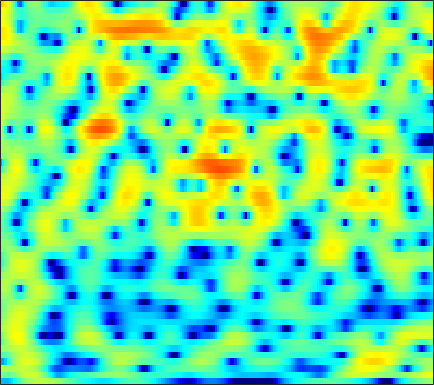

The table this chart was drawn from, first rows:
-7.0389, -7.4301, -7.6734, -7.4393, -6.9232, -5.9093, -4.6962, -3.7638, -2.5815, -1.5127, -0.58701, 0.01483, 0.69502, 1.2456, 1.5799, 1.9159, 2.1382, 2.2386, 2.2951, 2.2674, 2.1691, 2.0468, 1.8274, 1.5455
0.1265, -0.3421, -0.8185, -1.03, -0.9766, -0.6387, -0.07891, 0.4175, 1.095, 1.717, 2.237, 2.543, 2.823, 2.948, 2.934, 2.768, 2.429, 2.057, 1.4, 0.5441, -0.5224, -1.462, -2.902, -4.512
1.935, 1.74, 1.589, 1.558, 1.607, 1.742, 1.932, 2.088, 2.286, 2.448, 2.541, 2.55, 2.464, 2.249, 1.99, 1.501, 0.8384, 0.2238, -0.7721, -1.984, -3.425, -4.652, -6.459, -8.358
-8.132, -8.599, -6.537, -3.919, -2.267, -0.5099, 0.8313, 1.624, 2.439, 3.024, 3.408, 3.573, 3.643, 3.55, 3.371, 2.988, 2.451, 1.954, 1.167, 0.2409, -0.8096, -1.667, -2.888, -4.2
-1.981, -2.088, -1.738, -1.008, -0.3625, 0.488, 1.253, 1.742, 2.265, 2.635, 2.857, 2.924, 2.892, 2.726, 2.514, 2.119, 1.615, 1.174, 0.5114, -0.2285, -1.035, -1.671, -2.559, -3.494
0.6623, 0.7556, 1.003, 1.344, 1.629, 2.001, 2.329, 2.521, 2.687, 2.728, 2.625, 2.449, 2.102, 1.629, 1.198, 0.5303, -0.212, -0.8008, -1.609, -2.414, -3.182, -3.716, -4.351, -4.877
-2.707, -1.185, 0.5216, 1.851, 2.633, 3.422, 3.949, 4.177, 4.269, 4.126, 3.744, 3.293, 2.48, 1.427, 0.4785, -0.9942, -2.669, -4.016, -5.801, -7.376, -8.541, -9.115, -9.582, -9.827
-1.296, -0.01907, 1.52, 2.776, 3.52, 4.251, 4.689, 4.832, 4.779, 4.452, 3.852, 3.199, 2.032, 0.4777, -0.9793, -3.407, -6.592, -9.698, -15.47, -24.27, -20.89, -17.47, -15.59, -15.59
1.161, 1.673, 2.363, 2.998, 3.401, 3.806, 4.037, 4.085, 3.972, 3.637, 3.081, 2.513, 1.542, 0.3376, -0.7056, -2.262, -3.948, -5.23, -6.848, -8.226, -9.294, -9.915, -10.54, -11.01
0.1363, 0.8802, 1.757, 2.484, 2.923, 3.366, 3.647, 3.754, 3.746, 3.548, 3.165, 2.761, 2.08, 1.236, 0.5019, -0.6034, -1.837, -2.833, -4.224, -5.67, -7.197, -8.374, -9.911, -11.21
-1.254, -0.2194, 0.9265, 1.834, 2.379, 2.949, 3.346, 3.532, 3.642, 3.594, 3.393, 3.147, 2.693, 2.082, 1.518, 0.6329, -0.4242, -1.342, -2.749, -4.422, -6.449, -8.304, -11.48, -16.1
-1.709, -0.7857, 0.2456, 1.07, 1.574, 2.108, 2.489, 2.681, 2.83, 2.89, 2.857, 2.763, 2.545, 2.217, 1.894, 1.357, 0.6815, 0.07661, -0.8679, -1.944, -3.127, -4.077, -5.37, -6.533
-1.213, -0.5547, 0.1243, 0.6067, 0.849, 1.033, 1.111, 1.144, 1.188, 1.273, 1.412, 1.537, 1.7, 1.823, 1.859, 1.8, 1.613, 1.382, 0.9568, 0.4078, -0.2417, -0.7715, -1.521, -2.296
0.4531, 0.7542, 0.9048, 0.7499, 0.4082, -0.3548, -1.41, -2.27, -3.185, -3.303, -2.441, -1.447, -0.1027, 1.022, 1.667, 2.254, 2.573, 2.659, 2.583, 2.306, 1.858, 1.437, 0.7783, -0.008046
1.879, 1.967, 1.821, 1.297, 0.6064, -0.8074, -3.056, -5.586, -10.68, -12.88, -7.247, -4.065, -1.192, 0.6762, 1.628, 2.468, 2.91, 3.023, 2.947, 2.643, 2.144, 1.658, 0.8965, 0.04071
1.529, 1.74, 1.851, 1.767, 1.586, 1.188, 0.6455, 0.2334, -0.1254, -0.1633, 0.1627, 0.579, 1.183, 1.686, 1.948, 2.114, 2.037, 1.816, 1.313, 0.6055, -0.292, -1.09, -2.276, -3.522
0.193, 0.711, 1.293, 1.766, 2.032, 2.272, 2.444, 2.524, 2.581, 2.614, 2.639, 2.636, 2.556, 2.37, 2.141, 1.664, 0.9829, 0.3345, -0.7556, -2.096, -3.672, -4.986, -6.986, -9.303
-1.89, -0.9243, 0.2552, 1.257, 1.863, 2.501, 3.005, 3.282, 3.498, 3.596, 3.569, 3.452, 3.174, 2.74, 2.289, 1.469, 0.3922, -0.5994, -2.22, -4.256, -6.67, -8.686, -11.57, -14.28
-4.671, -2.801, -0.8089, 0.6668, 1.524, 2.428, 3.032, 3.342, 3.621, 3.741, 3.708, 3.592, 3.332, 2.909, 2.471, 1.722, 0.6928, -0.3011, -1.955, -4.147, -7.123, -10.05, -15.65, -25.08
-3.687, -2.134, -0.5084, 0.6592, 1.309, 1.934, 2.261, 2.357, 2.389, 2.302, 2.179, 2.109, 2.014, 1.899, 1.789, 1.572, 1.171, 0.7309, -0.04049, -1.04, -2.26, -3.179, -4.321, -5.121
-0.4425, -0.008054, 0.4309, 0.7091, 0.7878, 0.6021, 0.2074, -0.251, -1.115, -2.087, -2.844, -3.066, -2.746, -1.863, -1.087, -0.1851, 0.5323, 0.9048, 1.155, 1.228, 1.146, 0.9813, 0.7651, 0.5727
0.3822, 0.3666, 0.2245, -0.04444, -0.4, -1.158, -2.202, -3.292, -5.425, -8.684, -15.11, -31.56, -14.26, -7.734, -4.856, -2.285, -0.5004, 0.492, 1.438, 2.043, 2.419, 2.542, 2.593, 2.522
-0.5126, -0.6094, -0.8578, -1.329, -1.803, -2.479, -3.408, -4.131, -5.067, -6.018, -6.646, -6.592, -5.742, -4.141, -2.869, -1.22, 0.22, 1.072, 1.995, 2.626, 2.994, 3.146, 3.12, 2.888
-1.435, -1.504, -1.975, -2.819, -3.59, -4.72, -5.702, -6.106, -6.101, -5.543, -4.564, -3.786, -2.599, -1.354, -0.4455, 0.7119, 1.738, 2.399, 3.091, 3.595, 3.848, 3.875, 3.672, 3.17
-1.22, -1.572, -2.637, -4.295, -6.171, -9.883, -15.77, -21.29, -14.64, -9.48, -6.231, -4.506, -2.591, -1.064, -0.06141, 1.133, 2.086, 2.726, 3.387, 3.846, 4.108, 4.117, 3.945, 3.467
-0.08766, -0.6736, -1.728, -3.172, -4.514, -6.477, -8.273, -8.972, -8.797, -7.599, -6.275, -5.231, -3.836, -2.546, -1.619, -0.4729, 0.525, 1.174, 1.907, 2.437, 2.821, 2.992, 3.078, 2.999
1.664, 1.223, 0.4729, -0.5197, -1.312, -2.632, -3.846, -4.822, -6.062, -7.085, -7.73, -7.653, -6.847, -5.454, -4.256, -2.901, -1.681, -0.9664, -0.2142, 0.4048, 0.8579, 1.198, 1.566, 1.915
3.419, 3.249, 2.774, 2.09, 1.371, 0.1988, -1.395, -2.873, -5.466, -9.496, -16.8, -34.95, -14.31, -8.756, -6.481, -4.487, -3.337, -2.83, -2.516, -2.408, -2.274, -2.058, -1.445, -0.5523
3.864, 4.014, 3.953, 3.643, 3.189, 2.457, 1.303, 0.3494, -1.228, -2.876, -4.352, -4.929, -4.987, -4.389, -4.037, -3.721, -3.937, -4.463, -5.745, -8.015, -11.09, -13.02, -10.81, -6.771
2.977, 3.334, 3.628, 3.65, 3.539, 3.21, 2.726, 2.241, 1.535, 0.7796, 0.05902, -0.4345, -1.047, -1.619, -2.06, -2.782, -3.748, -4.716, -6.343, -8.534, -10.79, -11.84, -10.92, -8.559
2.257, 2.647, 3.048, 3.302, 3.422, 3.377, 3.257, 3.027, 2.645, 2.121, 1.514, 0.9909, 0.2858, -0.5264, -1.111, -2.01, -2.886, -3.646, -4.64, -5.63, -6.506, -7.091, -7.612, -7.888
1.264, 1.685, 2.28, 2.906, 3.273, 3.657, 3.771, 3.756, 3.484, 3.024, 2.333, 1.721, 0.7578, -0.2493, -1.052, -1.982, -2.808, -3.259, -3.847, -4.397, -5.152, -5.823, -7.215, -9.352
-3.529, -2.122, 0.01104, 1.854, 2.837, 3.851, 4.317, 4.462, 4.267, 3.727, 2.795, 1.862, 0.1937, -1.802, -3.546, -5.434, -6.307, -5.837, -4.894, -4.009, -3.637, -3.56, -3.997, -4.72
-8.384, -4.954, -1.399, 0.9636, 2.207, 3.266, 3.877, 4.016, 3.878, 3.291, 2.307, 1.195, -0.7945, -3.689, -6.801, -13.21, -15.08, -10.18, -6.091, -3.784, -2.326, -1.711, -1.188, -0.9495
-0.2972, -0.01683, 0.655, 1.333, 1.836, 2.264, 2.545, 2.562, 2.41, 2.014, 1.356, 0.73, -0.3038, -1.431, -2.285, -3.083, -3.38, -3.111, -2.506, -1.742, -1.086, -0.7259, -0.3802, -0.2585
1.328, 1.271, 1.262, 1.301, 1.309, 1.381, 1.335, 1.299, 1.129, 0.9127, 0.5906, 0.3396, -0.0311, -0.3764, -0.5491, -0.6999, -0.6595, -0.5913, -0.3588, -0.09839, 0.09157, 0.2119, 0.2172, 0.07919
1.588, 1.264, 0.7869, 0.4181, 0.1878, 0.04007, -0.04362, -0.06635, -0.1359, -0.293, -0.4616, -0.6312, -0.7481, -0.7574, -0.6311, -0.356, 0.06156, 0.3777, 0.8048, 1.121, 1.333, 1.382, 1.286, 1.014
1.631, 0.5524, -1.052, -2.545, -3.062, -3.037, -2.296, -1.863, -1.5, -1.635, -2.176, -2.774, -3.515, -3.572, -3.031, -1.667, -0.2333, 0.7967, 1.827, 2.562, 2.989, 3.082, 2.987, 2.593
2.366, 0.3773, -3.675, -11.6, -24.11, -8.781, -4.152, -2.486, -1.566, -1.741, -3.176, -5.227, -10.96, -29.62, -10.97, -4.081, -0.4497, 1.34, 2.98, 3.998, 4.489, 4.59, 4.357, 3.731
3.142, 2.13, 0.6193, -0.701, -1.224, -1.339, -0.9332, -0.6302, -0.4958, -0.6939, -1.3, -1.914, -2.604, -2.699, -2.193, -0.9018, 0.4969, 1.416, 2.373, 2.961, 3.166, 3.104, 2.641, 1.778
3.122, 2.722, 2.162, 1.612, 1.293, 0.9276, 0.6509, 0.4996, 0.2658, -0.001696, -0.2412, -0.4246, -0.5428, -0.5113, -0.3769, -0.03642, 0.3668, 0.6659, 0.9905, 1.149, 1.123, 0.9242, 0.4089, -0.3955
3.106, 2.919, 2.631, 2.309, 2.016, 1.662, 1.272, 0.9583, 0.5657, 0.1635, -0.1931, -0.397, -0.6169, -0.6993, -0.6612, -0.5502, -0.3426, -0.1795, 0.01421, 0.1392, 0.135, 0.002343, -0.3053, -0.8506
3.109, 3.032, 2.858, 2.622, 2.375, 1.969, 1.472, 1.016, 0.3371, -0.3812, -1.142, -1.651, -2.176, -2.419, -2.386, -2.114, -1.667, -1.293, -0.8209, -0.4314, -0.1847, -0.06529, -0.04957, -0.1962
2.598, 2.662, 2.68, 2.572, 2.441, 2.051, 1.452, 0.8731, -0.2067, -1.614, -3.385, -4.982, -7.009, -7.947, -7.444, -5.747, -4.077, -2.993, -1.885, -1.075, -0.4547, -0.07289, 0.3101, 0.6337
0.4113, 0.873, 1.422, 1.764, 1.858, 1.757, 1.34, 0.797, -0.2555, -1.897, -4.305, -6.809, -11.97, -16.69, -12.79, -8.008, -5.234, -3.96, -2.877, -2.214, -1.714, -1.351, -0.6578, 0.2114
-4.367, -2.71, -1.09, -0.01444, 0.4073, 0.7375, 0.7618, 0.5494, 0.1136, -0.5401, -1.398, -2.131, -2.926, -3.372, -3.412, -3.122, -2.875, -3.005, -3.582, -4.855, -6.733, -7.673, -6.297, -3.283
-6.694, -4.962, -3.421, -2.525, -2.108, -1.901, -1.783, -1.639, -1.466, -1.176, -0.8798, -0.7359, -0.5997, -0.5285, -0.5124, -0.6732, -1.087, -1.595, -2.803, -4.79, -7.789, -9.747, -7.975, -3.934
-5.143, -4.75, -4.688, -5.202, -5.876, -7.257, -8.451, -8.303, -6.79, -4.848, -3.145, -2.105, -1.136, -0.4788, -0.1662, -0.002933, -0.07449, -0.2291, -0.5924, -1.016, -1.27, -1.22, -0.7599, 0.1101
-3.012, -3.189, -3.898, -5.304, -6.884, -10.42, -16.23, -17.19, -10.92, -6.708, -4.031, -2.595, -1.288, -0.4205, 0.008351, 0.3552, 0.4941, 0.5167, 0.5003, 0.4434, 0.4707, 0.5701, 0.8039, 1.157
0.1805, -0.0831, -0.598, -1.323, -2.052, -2.97, -3.557, -3.566, -3.093, -2.255, -1.358, -0.7443, -0.09706, 0.2973, 0.454, 0.557, 0.5267, 0.4021, 0.2245, 0.06765, -0.07629, -0.1646, -0.1816, -0.06465
3.046, 2.874, 2.558, 2.169, 1.833, 1.434, 1.08, 0.8828, 0.7893, 0.7721, 0.7836, 0.762, 0.6974, 0.5153, 0.2856, -0.1744, -0.7533, -1.235, -1.925, -2.51, -2.994, -3.286, -3.606, -3.887
4.698, 4.631, 4.388, 4.003, 3.688, 3.185, 2.652, 2.243, 1.766, 1.379, 1.05, 0.7914, 0.3626, -0.195, -0.7664, -1.863, -3.374, -4.728, -6.681, -8.409, -8.999, -8.791, -8.648, -9.357
5.549, 5.562, 5.327, 4.804, 4.24, 3.262, 2.156, 1.348, 0.3353, -0.3155, -0.5576, -0.5522, -0.5945, -0.8996, -1.417, -2.579, -4.576, -6.803, -11.62, -22.09, -18.07, -12.99, -9.902, -8.903
5.588, 5.654, 5.347, 4.569, 3.629, 1.869, -0.6165, -3.072, -6.984, -8.875, -6.447, -4.396, -2.495, -1.52, -1.266, -1.434, -2.101, -2.837, -4.008, -4.912, -5.075, -4.767, -4.097, -3.401
4.59, 4.593, 4.173, 3.287, 2.289, 0.5227, -1.848, -4.083, -7.348, -8.777, -6.982, -5.227, -3.337, -2.06, -1.438, -1.005, -0.8581, -0.939, -1.073, -1.214, -1.273, -1.217, -1.098, -0.8948
4.311, 4.118, 3.565, 2.705, 1.872, 0.6067, -0.7522, -1.704, -2.69, -3.21, -3.179, -2.916, -2.342, -1.722, -1.32, -0.9302, -0.7267, -0.6722, -0.6945, -0.7798, -0.9049, -0.9962, -1.075, -1.123
5.357, 4.953, 4.194, 3.159, 2.244, 0.81, -0.7272, -1.837, -2.936, -3.385, -3.162, -2.682, -1.927, -1.229, -0.8185, -0.4395, -0.3131, -0.3334, -0.587, -1.002, -1.506, -1.909, -2.338, -2.607
6.886, 6.398, 5.492, 4.224, 2.999, 0.8413, -2.094, -5.019, -10.08, -11.04, -6.754, -4.212, -1.95, -0.5467, 0.1005, 0.52, 0.514, 0.2193, -0.5172, -1.672, -3.183, -4.452, -6.017, -6.762
